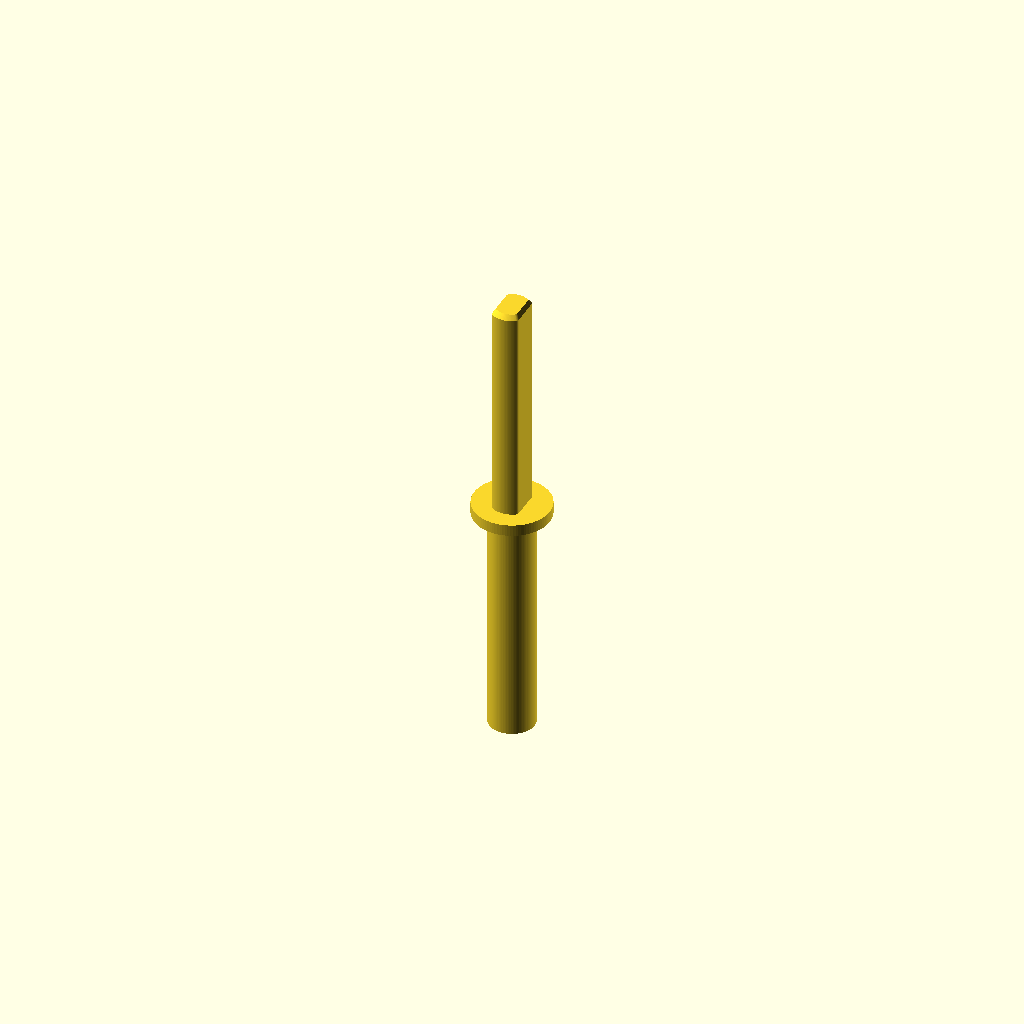
Cell 1: rendered with the file's own defaults.
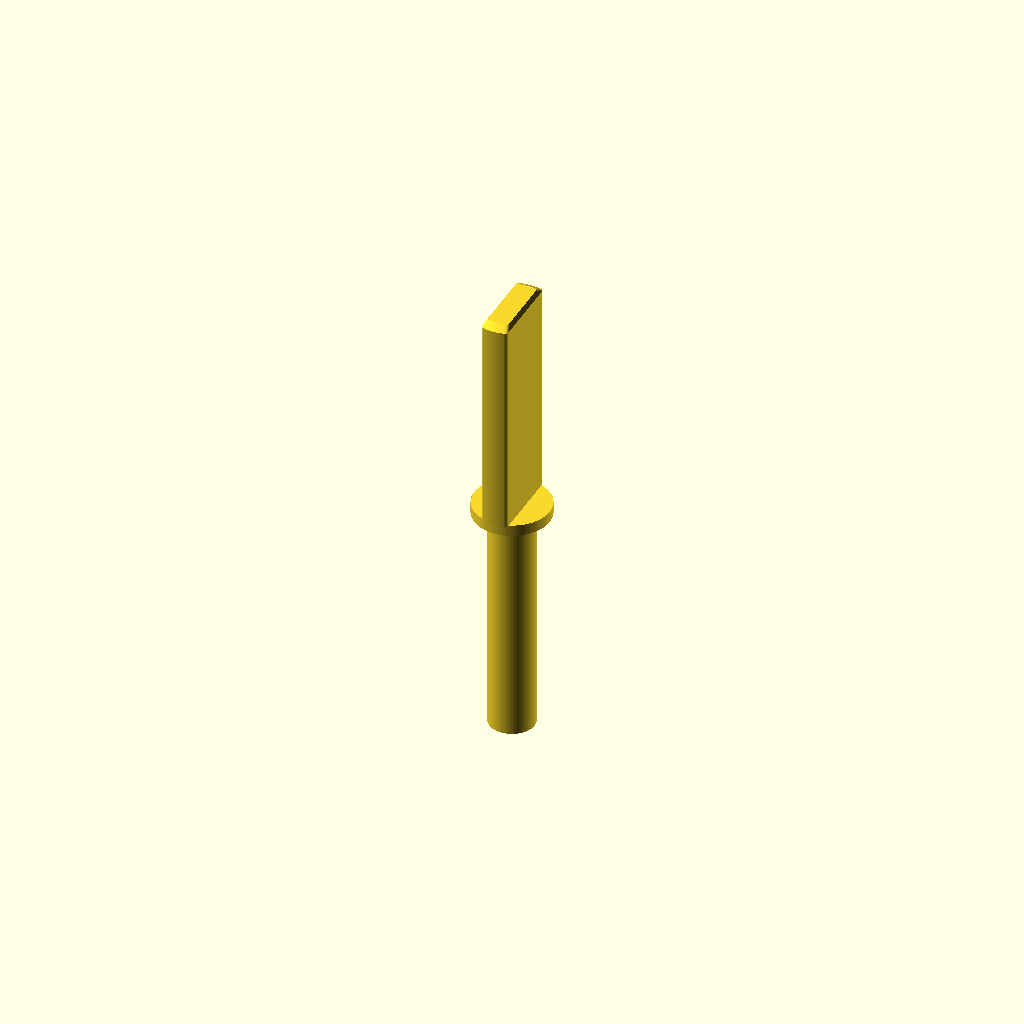
Cell 2 — hub_d set to 10.8, the other parameters unchanged.
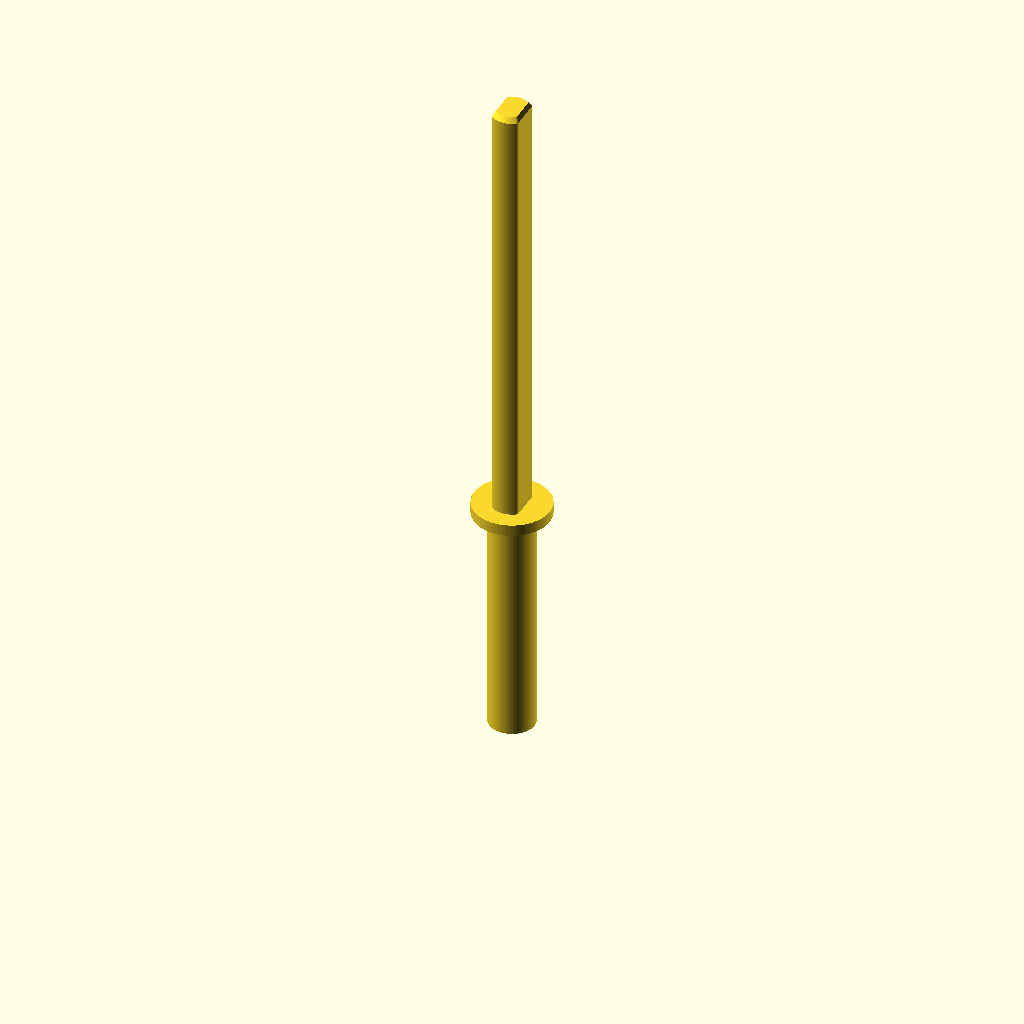
Cell 3: the same model with hub_len = 58.
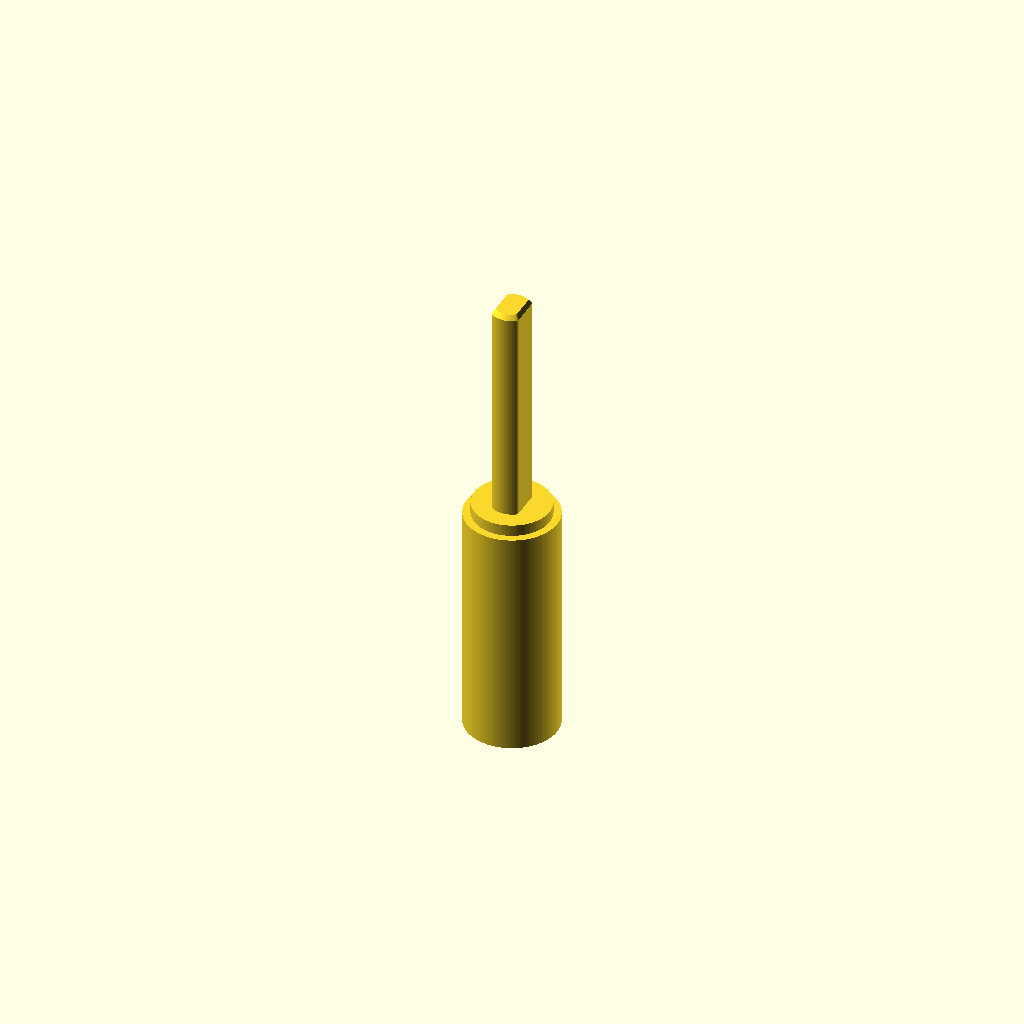
Cell 4: ax_d = 12 (everything else at default).
All cells are drawn from one camera (rotation 55°, 0°, 25°, orthographic, colour scheme Cornfield), so only the parameter changes between them.
Source of the model, scad/wheel_axle_round.scad:
// ======================================================================
//  ВІСЬ ВІЛЬНОГО КОЛЕСА v5 (жовті TT-колеса з магазину) · sosny · Day 2
//
//  Як перша вісь із free_wheel.scad, але:
//   - D-кінець під конектор колеса на 20 мм довший (29 мм) і «кругліший»:
//     лиски 3.5 замість 3.0 + заокруглені кути → щільніше сидить у колесі;
//   - шайба-стопер є ТІЛЬКИ біля колеса; з іншого боку вал гладкий, тож вісь
//     просовується крізь тримач ззовні всередину рами;
//   - на внутрішній кінець надягається окремий stopper і приклеюється /
//     припаюється → вісь разом із колесом не вилітає.
//  Тримач (holder у free_wheel.scad, отвір Ø6.5) НЕ міняється.
//
//  Друк: PLA 0.2, 4 стінки, 100 %, без підтримок.
//  Вісь — СТОЯЧИ на торці вала (D-кінець угору), brim 5 мм, 2 шт разом.
//  Стопер — пласкою стороною на стіл.
// ======================================================================

part = "axle";     // "axle" або "stopper"

// --- D-кінець під колесо ---
hub_d    = 5.4;    // круглий діаметр
hub_flat = 3.5;    // між лисками (перша вісь 3.0 — колесо люфтило)
corner_r = 0.5;    // заокруглення кутів D-профілю
hub_len  = 29;     // було 9 → +20 мм

// --- шайба-стопер біля колеса ---
washer_d = 10;  washer_t = 1.5;

// --- вал у тримачі ---
ax_d     = 6;      // отвір тримача Ø6.5
block_y  = 25.4;   // товщина тримача
play     = 0.6;
stop_t   = 3;      // товщина окремого стопера
tail     = 1.5;    // запас за стопером
shaft_len = block_y + play + stop_t + tail;   // 30.5

stop_d   = 10;
stop_fit = 0.2;    // отвір стопера Ø6.2 — щільно, під клей

$fn = 96;

module d_profile() {
    offset(r = corner_r) offset(delta = -corner_r)
        intersection() {
            circle(d = hub_d);
            square([hub_flat, hub_d + 1], center = true);
        }
}

module axle() {
    // друк стоячи на торці вала: вал → шайба → D-кінець угору
    cylinder(d = ax_d, h = shaft_len);
    translate([0, 0, shaft_len]) cylinder(d = washer_d, h = washer_t);
    translate([0, 0, shaft_len + washer_t]) {
        linear_extrude(hub_len - 0.6) d_profile();
        translate([0, 0, hub_len - 0.6]) linear_extrude(0.6, scale = 0.8) d_profile(); // фаска
    }
}

module stopper() {
    difference() {
        cylinder(d = stop_d, h = stop_t);
        translate([0, 0, -1]) cylinder(d = ax_d + stop_fit, h = stop_t + 2);
    }
}

if (part == "axle")    axle();
if (part == "stopper") stopper();
Customizer parameters (derived from the source; name, type, default, range or options):
part: string, default "axle"
hub_d: number, default 5.4
hub_flat: number, default 3.5
corner_r: number, default 0.5
hub_len: number, default 29
ax_d: number, default 6
block_y: number, default 25.4
play: number, default 0.6
stop_t: number, default 3
tail: number, default 1.5
stop_d: number, default 10
stop_fit: number, default 0.2
